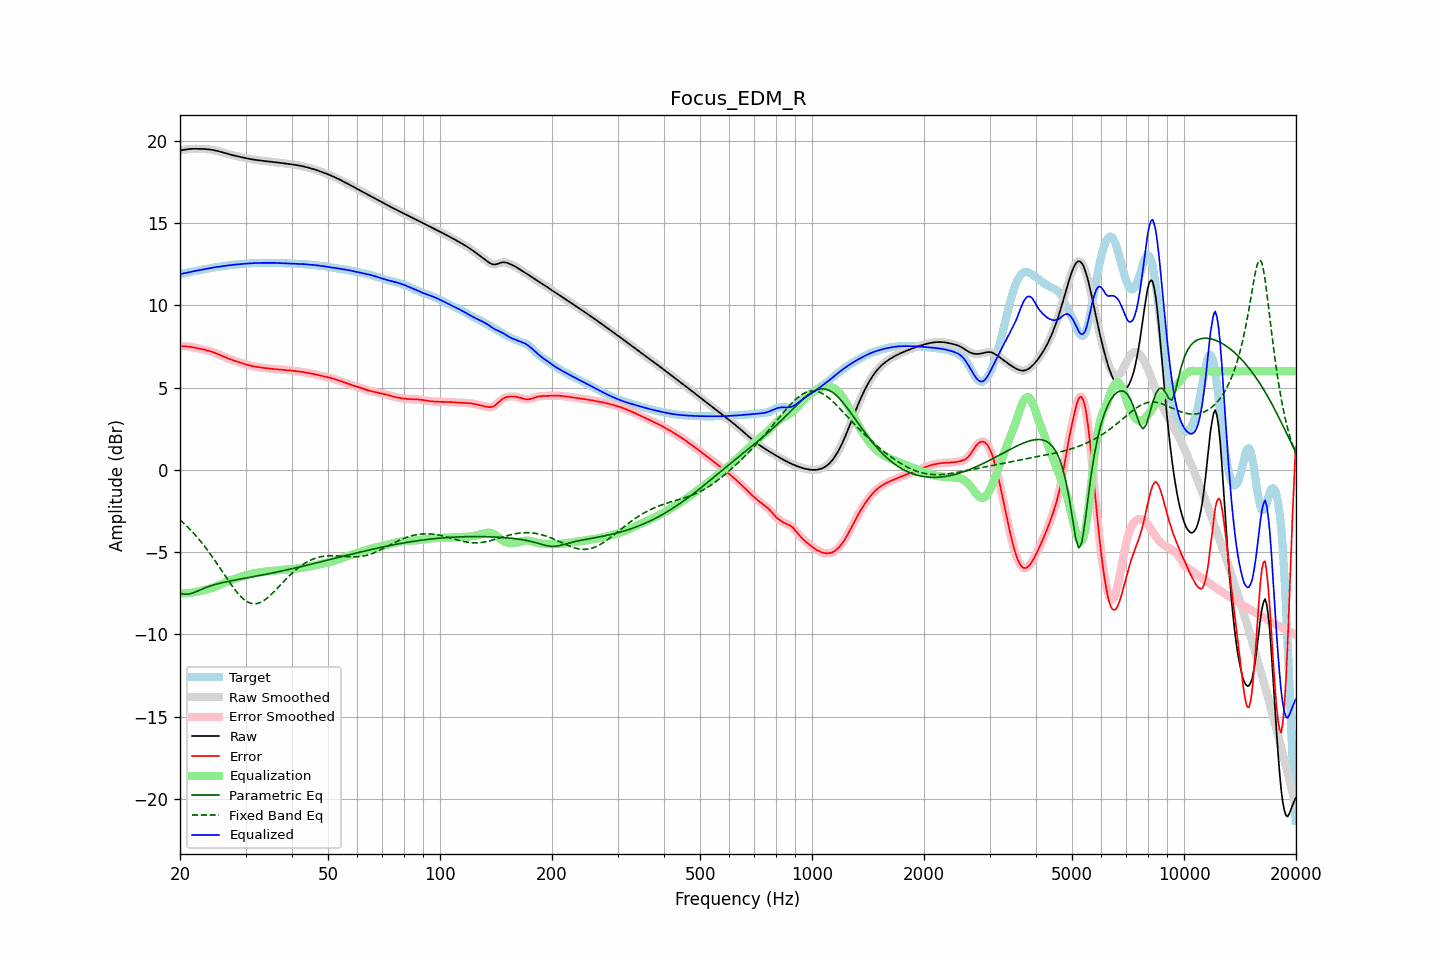

Data behind this chart, as committed beside it:
frequency, raw, error, smoothed, error_smoothed, equalization, parametric_eq, fixed_band_eq, equalized_raw, equalized_smoothed, target
20.00, 19.43, 7.51, 19.42, 7.51, -7.52, -7.50, -3.04, 11.91, 11.91, 11.92
20.20, 19.44, 7.51, 19.44, 7.51, -7.52, -7.53, -3.13, 11.92, 11.93, 11.93
20.40, 19.45, 7.51, 19.46, 7.52, -7.51, -7.55, -3.22, 11.94, 11.94, 11.94
20.61, 19.47, 7.52, 19.47, 7.51, -7.51, -7.56, -3.31, 11.96, 11.96, 11.95
20.81, 19.49, 7.51, 19.49, 7.51, -7.50, -7.57, -3.40, 11.99, 11.99, 11.98
21.02, 19.50, 7.50, 19.50, 7.50, -7.49, -7.55, -3.50, 12.01, 12.01, 12.00
21.23, 19.51, 7.49, 19.51, 7.49, -7.48, -7.54, -3.59, 12.03, 12.03, 12.03
21.44, 19.52, 7.47, 19.52, 7.47, -7.47, -7.51, -3.70, 12.05, 12.05, 12.05
21.66, 19.52, 7.45, 19.52, 7.45, -7.45, -7.49, -3.80, 12.07, 12.07, 12.07
21.87, 19.52, 7.44, 19.52, 7.44, -7.44, -7.45, -3.91, 12.09, 12.09, 12.09
22.09, 19.52, 7.42, 19.52, 7.42, -7.42, -7.41, -4.02, 12.10, 12.10, 12.11
22.31, 19.52, 7.40, 19.52, 7.40, -7.40, -7.37, -4.13, 12.12, 12.12, 12.12
22.54, 19.52, 7.38, 19.52, 7.38, -7.38, -7.33, -4.24, 12.14, 12.14, 12.14
22.76, 19.52, 7.36, 19.52, 7.36, -7.36, -7.28, -4.36, 12.16, 12.16, 12.16
22.99, 19.52, 7.34, 19.52, 7.34, -7.34, -7.24, -4.48, 12.18, 12.18, 12.18
23.22, 19.51, 7.31, 19.51, 7.31, -7.31, -7.20, -4.61, 12.20, 12.20, 12.20
23.45, 19.51, 7.29, 19.51, 7.29, -7.29, -7.16, -4.74, 12.22, 12.22, 12.22
23.69, 19.50, 7.26, 19.50, 7.26, -7.26, -7.12, -4.87, 12.24, 12.24, 12.24
23.92, 19.49, 7.23, 19.49, 7.23, -7.23, -7.09, -5.00, 12.26, 12.25, 12.26
24.16, 19.48, 7.20, 19.48, 7.20, -7.20, -7.06, -5.14, 12.27, 12.27, 12.27
24.40, 19.46, 7.17, 19.46, 7.17, -7.17, -7.02, -5.27, 12.29, 12.29, 12.29
24.65, 19.44, 7.14, 19.44, 7.14, -7.14, -6.99, -5.42, 12.31, 12.31, 12.31
24.89, 19.42, 7.10, 19.42, 7.10, -7.10, -6.97, -5.56, 12.32, 12.32, 12.32
25.14, 19.40, 7.06, 19.40, 7.06, -7.06, -6.94, -5.70, 12.34, 12.34, 12.34
25.39, 19.37, 7.02, 19.37, 7.02, -7.02, -6.91, -5.85, 12.35, 12.35, 12.35
25.65, 19.35, 6.98, 19.35, 6.98, -6.98, -6.89, -5.99, 12.37, 12.37, 12.37
25.91, 19.32, 6.94, 19.32, 6.94, -6.94, -6.87, -6.14, 12.38, 12.38, 12.38
26.16, 19.29, 6.89, 19.29, 6.89, -6.89, -6.84, -6.29, 12.39, 12.39, 12.40
26.43, 19.26, 6.85, 19.26, 6.85, -6.85, -6.82, -6.43, 12.41, 12.41, 12.41
26.69, 19.23, 6.81, 19.23, 6.81, -6.81, -6.80, -6.58, 12.42, 12.42, 12.42
26.96, 19.20, 6.77, 19.20, 6.77, -6.77, -6.78, -6.72, 12.43, 12.43, 12.44
27.23, 19.18, 6.73, 19.18, 6.73, -6.73, -6.76, -6.86, 12.45, 12.45, 12.45
27.50, 19.15, 6.69, 19.15, 6.69, -6.70, -6.74, -7.00, 12.46, 12.46, 12.46
27.77, 19.13, 6.66, 19.13, 6.66, -6.66, -6.72, -7.14, 12.47, 12.47, 12.47
28.05, 19.11, 6.63, 19.11, 6.63, -6.63, -6.70, -7.27, 12.48, 12.48, 12.48
28.33, 19.08, 6.60, 19.08, 6.60, -6.60, -6.69, -7.39, 12.49, 12.49, 12.49
28.62, 19.06, 6.57, 19.06, 6.57, -6.56, -6.67, -7.51, 12.50, 12.50, 12.50
28.90, 19.04, 6.54, 19.04, 6.54, -6.53, -6.65, -7.62, 12.51, 12.51, 12.50
29.19, 19.02, 6.50, 19.02, 6.50, -6.50, -6.63, -7.72, 12.52, 12.52, 12.51
29.48, 19.00, 6.47, 19.00, 6.47, -6.47, -6.61, -7.81, 12.52, 12.52, 12.52
29.78, 18.97, 6.44, 18.97, 6.44, -6.44, -6.60, -7.90, 12.53, 12.53, 12.53
30.08, 18.95, 6.41, 18.95, 6.41, -6.41, -6.58, -7.97, 12.54, 12.54, 12.54
30.38, 18.93, 6.38, 18.93, 6.38, -6.38, -6.56, -8.03, 12.55, 12.55, 12.55
30.68, 18.91, 6.36, 18.91, 6.36, -6.36, -6.54, -8.07, 12.56, 12.56, 12.56
30.99, 18.90, 6.33, 18.90, 6.33, -6.33, -6.52, -8.11, 12.56, 12.56, 12.56
31.30, 18.88, 6.31, 18.88, 6.31, -6.31, -6.51, -8.13, 12.57, 12.57, 12.57
31.61, 18.86, 6.29, 18.86, 6.29, -6.29, -6.49, -8.15, 12.57, 12.57, 12.57
31.93, 18.85, 6.27, 18.85, 6.27, -6.27, -6.47, -8.14, 12.58, 12.58, 12.58
32.24, 18.84, 6.26, 18.84, 6.26, -6.26, -6.45, -8.13, 12.58, 12.58, 12.58
32.57, 18.82, 6.24, 18.82, 6.24, -6.24, -6.43, -8.10, 12.58, 12.58, 12.58
32.89, 18.81, 6.23, 18.81, 6.23, -6.23, -6.41, -8.06, 12.58, 12.58, 12.58
33.22, 18.80, 6.21, 18.80, 6.21, -6.21, -6.40, -8.01, 12.59, 12.58, 12.58
33.55, 18.79, 6.20, 18.79, 6.20, -6.20, -6.38, -7.96, 12.59, 12.59, 12.59
33.89, 18.78, 6.19, 18.78, 6.19, -6.19, -6.36, -7.89, 12.59, 12.59, 12.59
34.23, 18.77, 6.18, 18.77, 6.18, -6.18, -6.34, -7.82, 12.59, 12.59, 12.59
34.57, 18.75, 6.17, 18.75, 6.17, -6.17, -6.32, -7.73, 12.59, 12.59, 12.59
34.92, 18.74, 6.16, 18.74, 6.16, -6.16, -6.30, -7.65, 12.59, 12.59, 12.59
35.27, 18.73, 6.15, 18.73, 6.15, -6.15, -6.28, -7.55, 12.59, 12.59, 12.59
35.62, 18.72, 6.14, 18.72, 6.14, -6.14, -6.26, -7.46, 12.59, 12.59, 12.59
35.97, 18.71, 6.13, 18.71, 6.13, -6.13, -6.24, -7.36, 12.59, 12.59, 12.59
... 635 more rows
